Photos from the image-classification dataset "cropped_dataset" in the GitHub repository vkerem0/visionfortress. Its 9 classes are: demoman, engineer, heavy, medic, pyro, scout, sniper, soldier, spy.

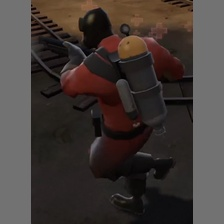
Label: pyro

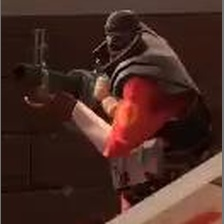
Label: demoman

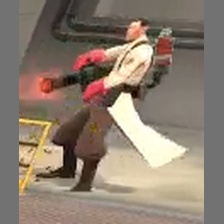
Label: medic

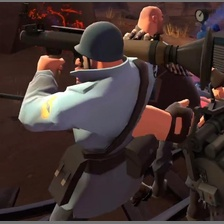
Label: soldier

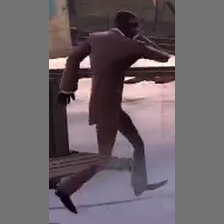
Label: spy

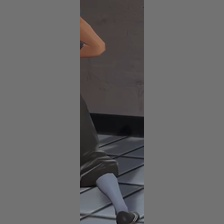
Label: scout
